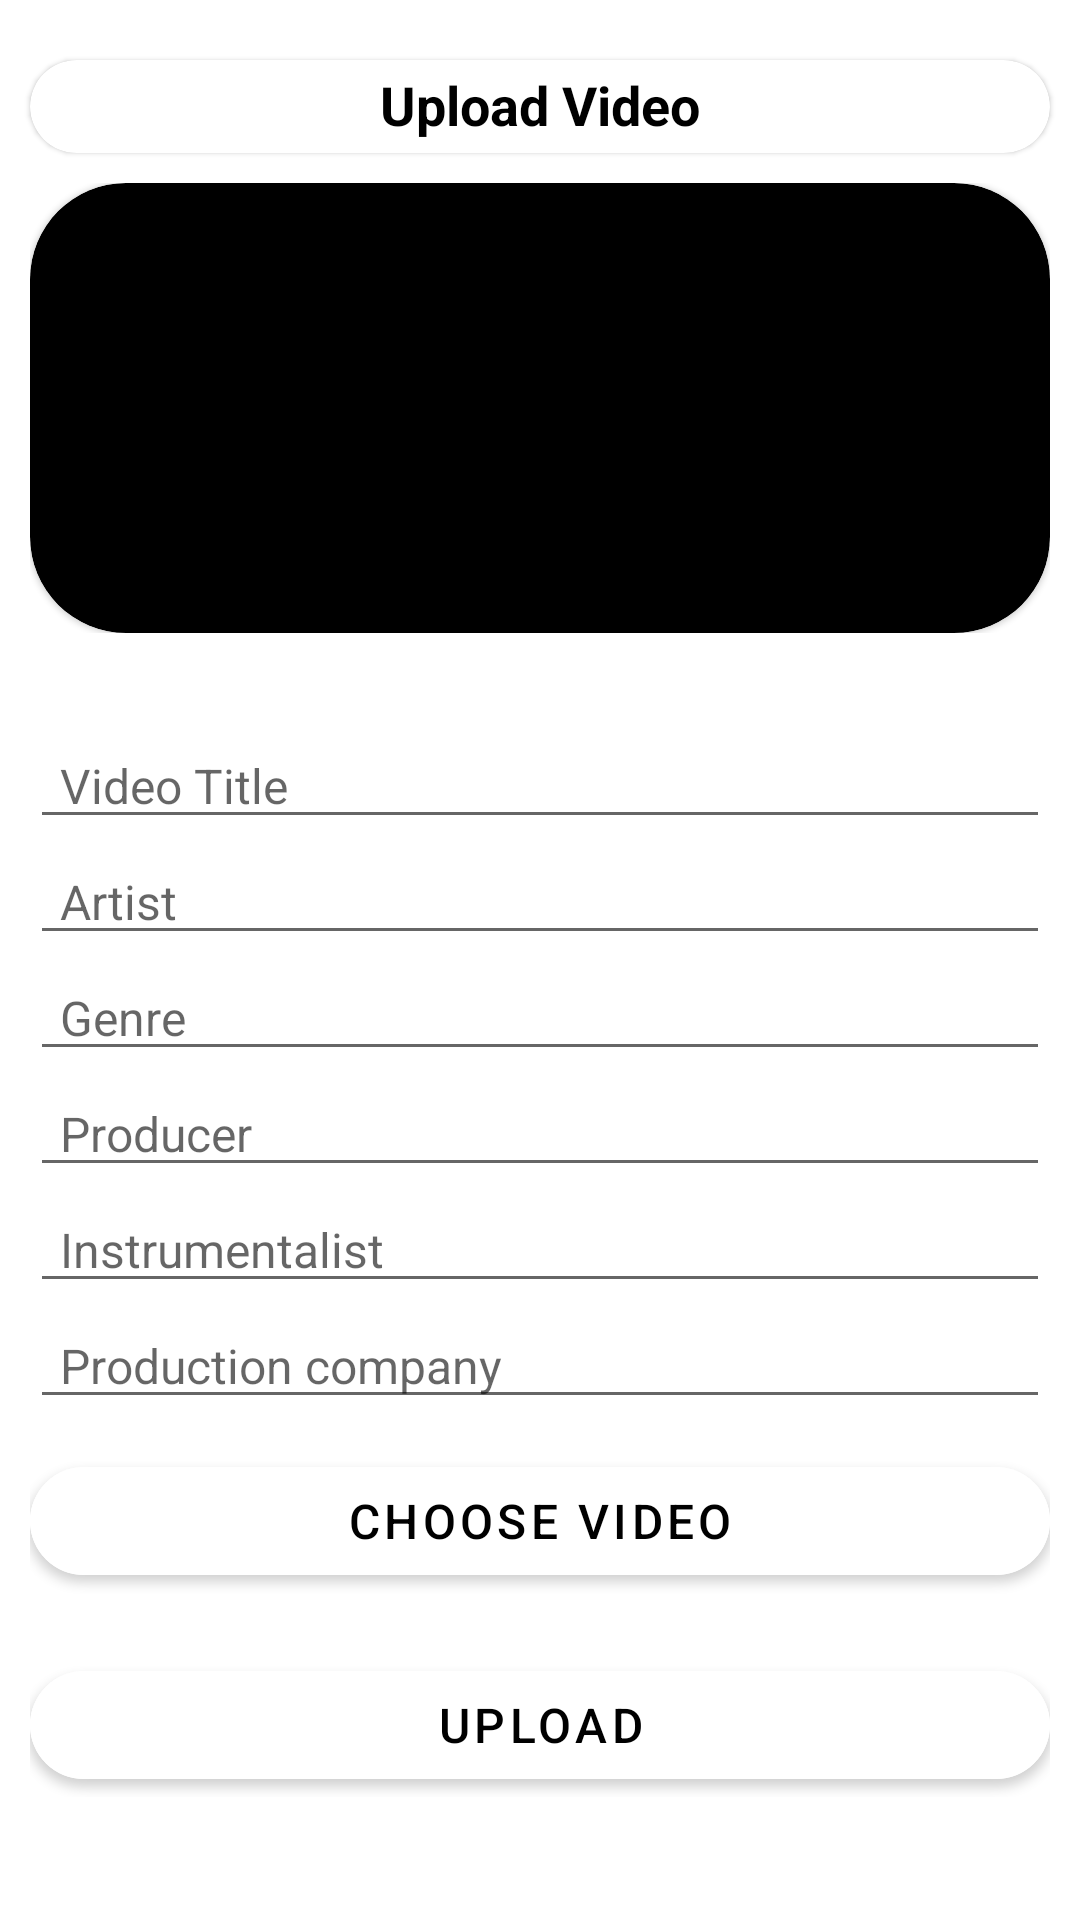

Write the Android layout XML for this screen, with the resource values it uses.
<!-- AndroidManifest.xml: application theme Theme.Algotapes2 -->
<!-- res/layout/activity_upload_video.xml -->
<?xml version="1.0" encoding="utf-8"?>
<androidx.core.widget.NestedScrollView xmlns:android="http://schemas.android.com/apk/res/android"
    xmlns:app="http://schemas.android.com/apk/res-auto"
    xmlns:tools="http://schemas.android.com/tools"
    android:id="@+id/main"
    android:layout_width="match_parent"
    android:layout_height="match_parent"
    tools:context=".UploadVideo">

    <LinearLayout
        android:layout_width="match_parent"
        android:orientation="vertical"
        android:layout_height="wrap_content">

        
        <com.google.android.material.card.MaterialCardView
            android:id="@+id/card_upload_title"
            android:layout_width="match_parent"
            android:backgroundTint="@color/white"
            android:layout_marginStart="10dp"
            android:layout_marginEnd="10dp"
            android:layout_marginTop="20dp"
            app:cardCornerRadius="32dp"
            android:layout_height="wrap_content">

            <RelativeLayout
                android:layout_width="match_parent"
                android:layout_height="match_parent">

                <com.google.android.material.textview.MaterialTextView
                    android:layout_width="wrap_content"
                    android:layout_height="wrap_content"
                    android:layout_centerInParent="true"
                    android:text="@string/upload_video"
                    android:textColor="@color/black"
                    android:textSize="18sp"
                    android:textStyle="bold"
                    android:elevation="10dp"
                    android:elegantTextHeight="true"/>

            </RelativeLayout>
        </com.google.android.material.card.MaterialCardView>

        <LinearLayout
            android:layout_width="match_parent"
            android:layout_height="wrap_content"
            android:layout_margin="10dp"
            android:orientation="vertical">
            <com.google.android.material.card.MaterialCardView
                android:id="@+id/upload_img_card"
                android:layout_width="match_parent"
                app:cardCornerRadius="32dp"
                android:elevation="20dp"
                android:layout_height="wrap_content"
                android:backgroundTint="@color/black">


                
                <ImageView
                    android:id="@+id/music_image"
                    android:layout_width="match_parent"
                    android:layout_height="150dp"
                    android:src="@drawable/baseline_cloud_upload_24"
                    android:contentDescription="Upload video" />







            </com.google.android.material.card.MaterialCardView>

        </LinearLayout>



        
        <LinearLayout
            android:layout_width="match_parent"
            android:orientation="vertical"
            android:layout_marginTop="20dp"
            android:layout_marginStart="10dp"
            android:layout_marginEnd="10dp"
            android:layout_height="wrap_content"
            android:background="@color/white">

            
            <EditText
                android:id="@+id/video_title_et"
                android:layout_width="match_parent"
                android:layout_height="wrap_content"
                android:hint="@string/video_title"
                android:inputType="textPersonName"

                android:paddingStart="10dp"
                android:paddingLeft="10dp"
                android:paddingRight="10dp"
                android:singleLine="true"
                android:textSize="16sp" />

            
            <EditText
                android:id="@+id/video_artist_et"
                android:layout_width="match_parent"
                android:layout_height="wrap_content"
                android:hint="@string/artist"

                android:inputType="textPersonName"

                android:paddingStart="10dp"
                android:paddingLeft="10dp"
                android:paddingRight="10dp"
                android:textSize="16sp"
                android:singleLine="true"
                />
            
            <EditText
                android:id="@+id/genreET"
                android:layout_width="match_parent"
                android:layout_height="wrap_content"
                android:hint="@string/genre"

                android:inputType="textPersonName"

                android:paddingStart="10dp"
                android:paddingLeft="10dp"
                android:paddingRight="10dp"
                android:textSize="16sp"
                android:singleLine="true"
                />

            
            <EditText
                android:id="@+id/video_producer_et"
                android:layout_width="match_parent"
                android:layout_height="wrap_content"
                android:hint="@string/producer"

                android:inputType="textPersonName"

                android:paddingStart="10dp"
                android:paddingLeft="10dp"
                android:paddingRight="10dp"
                android:textSize="16sp"
                android:singleLine="true"
                />

            
            <EditText
                android:id="@+id/video_instrumentalist_et"
                android:layout_width="match_parent"
                android:layout_height="wrap_content"
                android:hint="@string/instrumentalist"

                android:inputType="textPersonName"

                android:paddingStart="10dp"
                android:paddingLeft="10dp"
                android:paddingRight="10dp"
                android:textSize="16sp"
                android:singleLine="true"
                />

            
            <EditText
                android:id="@+id/video_label_et"
                android:layout_width="match_parent"
                android:layout_height="wrap_content"
                android:hint="@string/production_company"

                android:inputType="textPersonName"

                android:paddingStart="10dp"
                android:paddingLeft="10dp"
                android:paddingRight="10dp"
                android:textSize="16sp"
                android:singleLine="true"
                />
            
            <com.google.android.material.button.MaterialButton
                android:id="@+id/musicVideo"
                android:layout_marginTop="10dp"
                android:layout_width="match_parent"
                android:layout_height="wrap_content"
                android:elevation="20dp"
                app:cornerRadius="32dp"
                android:backgroundTint="@color/white"
                android:text="Choose Video"
                android:textColor="@color/black"
                android:textSize="16sp" />

            
            <com.google.android.material.button.MaterialButton
                android:id="@+id/upload_music_btn"
                android:layout_width="match_parent"
                android:layout_height="wrap_content"
                android:elevation="20dp"
                app:cornerRadius="32dp"
                android:backgroundTint="@color/white"
                android:text="Upload"
                android:textColor="@color/black"
                android:textSize="16sp"
                android:layout_marginTop="20dp"/>

        </LinearLayout>

    </LinearLayout>

</androidx.core.widget.NestedScrollView>
<!-- resources referenced by this layout -->
<resources>
  <color name="black">#FF000000</color>
  <color name="white">#FFFFFFFF</color>
  <string name="artist">Artist</string>
  <string name="genre">Genre</string>
  <string name="instrumentalist">Instrumentalist</string>
  <string name="producer">Producer</string>
  <string name="production_company">Production company</string>
  <string name="upload_video">Upload Video</string>
  <string name="video_title">Video Title</string>
  <style name="Theme.Algotapes2" parent="Theme.MaterialComponents.DayNight.DarkActionBar">
          
          <item name="colorPrimary">@color/uranian_blue</item>
          <item name="colorPrimaryVariant">@color/tropical_indigo</item>
          <item name="colorOnPrimary">@color/white</item>
          
          <item name="colorSecondary">@color/light_green</item>
          <item name="colorSecondaryVariant">@color/cream</item>
          <item name="colorOnSecondary">@color/black</item>
          
          <item name="android:statusBarColor">?attr/colorPrimaryVariant</item>
          
      </style>
  <color name="uranian_blue">#b4e1ff</color>
  <color name="tropical_indigo">#ab87ff</color>
  <color name="light_green">#c1ff9b</color>
  <color name="cream">#f5ffc6</color>
</resources>
